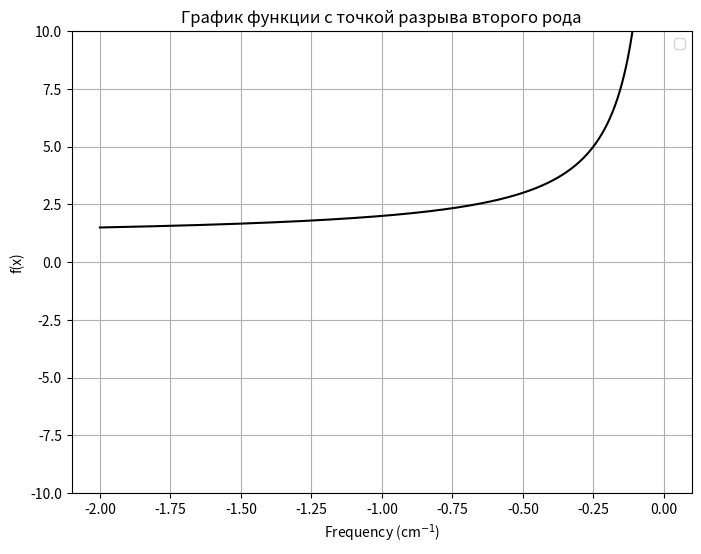

Write Python code to recreate this figure. (Note: this script raises an exception after producing the figure.)
from re import X
import numpy as np
import matplotlib.pyplot as plt

a=1
b=1

x = np.linspace(-2, 0, 2000)



plt.figure(figsize=(8, 6))




def f(x):
    return ((x**b)-(a**b))/x**b

plt.plot(x, f(x), color="black")

#plt.scatter(x, f(np.abs(x)), color="darkmagenta", s=1)

plt.xlabel("Frequency (cm$^{-1}$)")
plt.ylabel("f(x)")
plt.title("График функции с точкой разрыва второго рода")
plt.legend()
plt.grid(True)
plt.ylim(-10, 10)  

left, bottom, width, height = [0.55, 0.55, 0.35, 0.35]
ax2 = plt.gca().add_axes([left, bottom, width, height])
x_inset = np.linspace(-10, 0, 500)
ax2.plot(x_inset, f(x_inset, a, b), color='blue')
ax2.plot(x_inset, g(x_inset, a, b), color='red')
ax2.axhline(y=0, color='black', linestyle='--', linewidth=0.8)
ax2.set_xlim(-10,0)



plt.show()

##############################################################################

import numpy as np
import matplotlib.pyplot as plt

a=1
b=-1

x=np.linspace(-10, 0, 3500)

def f(x):
    return  ((x**b)-(a**b))/x**b

plt.figure(figsize=(5, 6))

plt.subplot(211)
plt.plot(x, f(x), color="red")
plt.grid(True)
plt.ylim(-10, 10) 

a=0.7
b=-0.8

plt.figure(figsize=(5, 6))
plt.subplot(212)
plt.plot(x, f(x), color="blue")



plt.legend()
plt.grid(True)
plt.ylim(-10, 10) 
plt.show()
